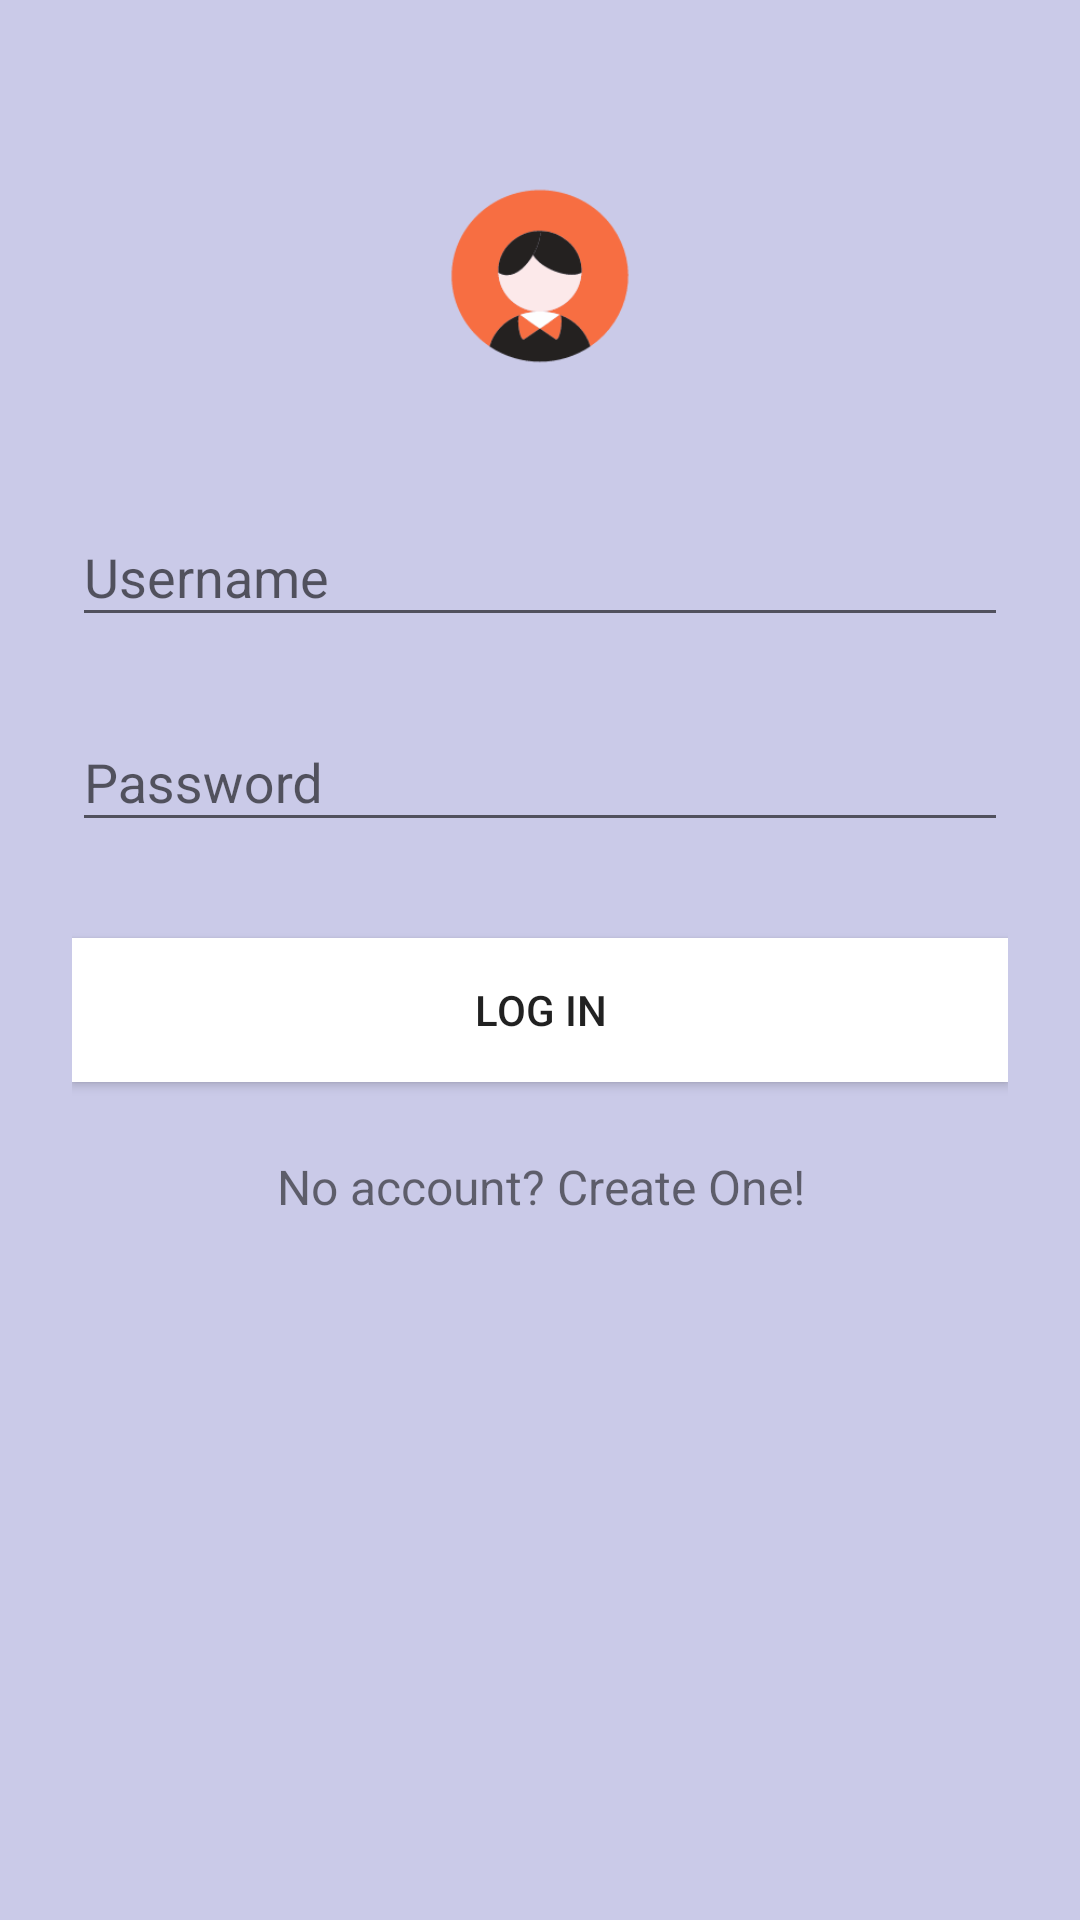

The Android layout XML behind this screen, and the referenced resources:
<!-- AndroidManifest.xml: application theme AppTheme -->
<!-- res/layout/login_layout.xml -->
<?xml version="1.0" encoding="utf-8"?>
<ScrollView xmlns:android="http://schemas.android.com/apk/res/android"
    android:layout_width="fill_parent"
    android:layout_height="fill_parent"
    android:background="#cacae8"
    android:fitsSystemWindows="true"
    android:focusable="true"
    android:focusableInTouchMode="true">

    <LinearLayout
        android:orientation="vertical"
        android:layout_width="match_parent"
        android:layout_height="wrap_content"
        android:paddingTop="56dp"
        android:paddingLeft="24dp"
        android:paddingRight="24dp">

        <ImageView android:src="@drawable/icon_login"
            android:layout_width="wrap_content"
            android:layout_height="72dp"
            android:layout_marginBottom="24dp"
            android:layout_gravity="center_horizontal" />

        
        <com.google.android.material.textfield.TextInputLayout
            android:layout_width="match_parent"
            android:layout_height="wrap_content"
            android:layout_marginTop="8dp"
            android:layout_marginBottom="8dp">
            <EditText
                android:id="@+id/et_login_username"
                android:layout_width="match_parent"
                android:layout_height="wrap_content"
                android:inputType="textPersonName"
                android:hint="Username" />
        </com.google.android.material.textfield.TextInputLayout>

        
        <com.google.android.material.textfield.TextInputLayout
            android:layout_width="match_parent"
            android:layout_height="wrap_content"
            android:layout_marginTop="8dp"
            android:layout_marginBottom="8dp">
            <EditText android:id="@+id/et_login_password"
                android:layout_width="match_parent"
                android:layout_height="wrap_content"
                android:inputType="textPassword"
                android:hint="Password"/>
        </com.google.android.material.textfield.TextInputLayout>

        <Button
            android:id="@+id/btn_login"
            android:layout_width="fill_parent"
            android:layout_height="wrap_content"
            android:layout_marginTop="24dp"
            android:layout_marginBottom="24dp"
            android:padding="12dp"
            android:background="@color/colorWhite"
            android:text="Log In"/>

        <TextView android:id="@+id/link_signup"
            android:layout_width="fill_parent"
            android:layout_height="wrap_content"
            android:layout_marginBottom="24dp"
            android:text="No account? Create One!"
            android:gravity="center"
            android:textSize="16dip"/>

    </LinearLayout>
</ScrollView>
<!-- resources referenced by this layout -->
<resources>
  <color name="colorWhite">#ffffff</color>
  <!-- drawable icon_login: png bitmap (drawable, 7157 bytes) -->
  <style name="AppTheme" parent="Theme.AppCompat.Light.DarkActionBar">
          
          <item name="colorPrimary">@color/colorGreyPurple</item>
          <item name="colorPrimaryDark">@color/colorGreyPurple</item>
          <item name="colorAccent">#6b6bae</item>
      </style>
  <color name="colorGreyPurple">#7171c1</color>
</resources>
